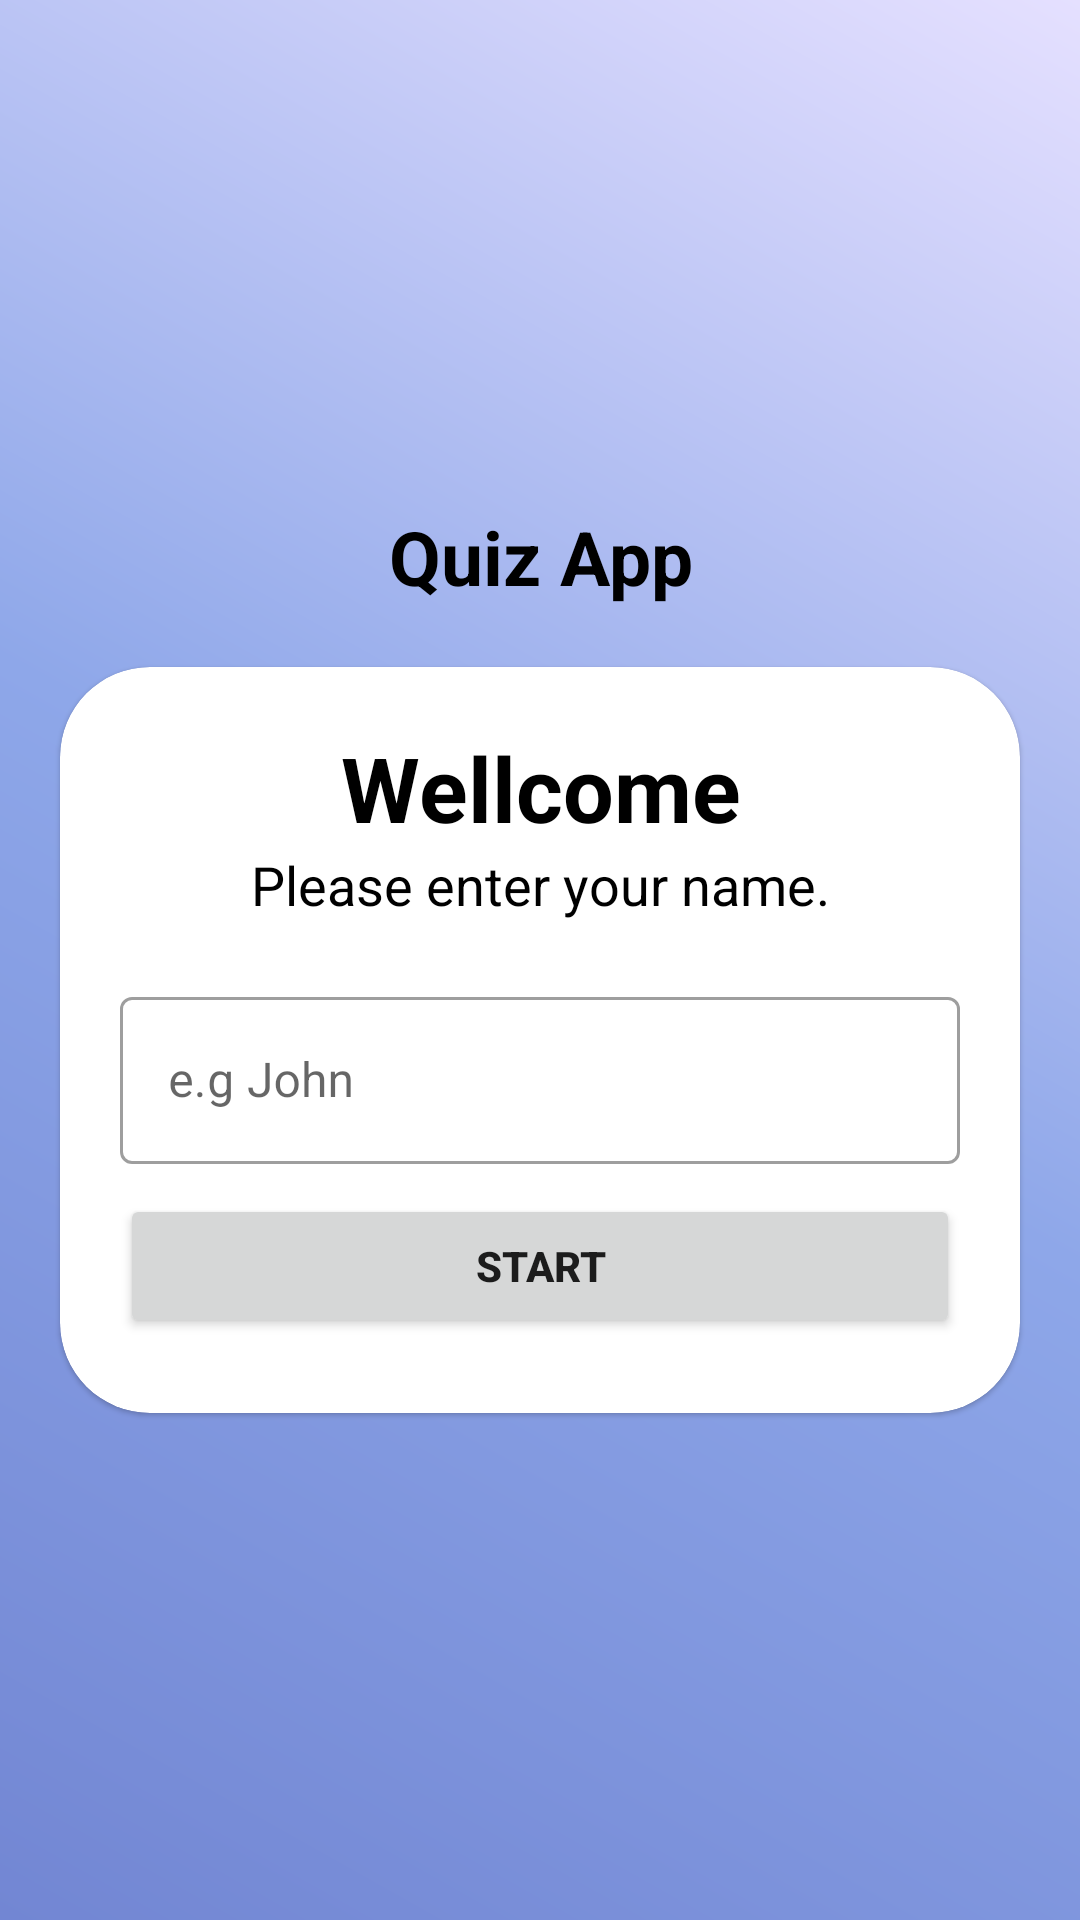

This screen was rendered from an Android layout file. Write that file and the resources it references.
<!-- AndroidManifest.xml: application theme Theme.MaterialComponents.DayNight.NoActionBar -->
<!-- res/layout/activity_main.xml -->
<?xml version="1.0" encoding="utf-8"?>
<LinearLayout xmlns:android="http://schemas.android.com/apk/res/android"
    xmlns:tools="http://schemas.android.com/tools"
    android:layout_width="fill_parent"
    android:layout_height="fill_parent"
    xmlns:app="http://schemas.android.com/apk/res-auto"
    android:gravity="center"
    android:background="@drawable/back_color"
    android:orientation="vertical">

    <TextView
        android:layout_width="match_parent"
        android:layout_height="wrap_content"
        android:text="@string/quizeapp"
        android:textSize="25sp"
        android:textColor="@color/black"
        android:layout_marginBottom="20dp"
        android:textAlignment="center"
        android:textStyle="bold"
        />

    <com.google.android.material.card.MaterialCardView
        android:layout_width="match_parent"
        android:layout_height="wrap_content"
        android:layout_marginStart="20dp"
        android:layout_marginEnd="20dp"
        app:cardCornerRadius="30dp"
        android:background="@color/white"
        >
        <LinearLayout
            android:layout_width="match_parent"
            android:layout_height="wrap_content"
            android:orientation="vertical"
            android:layout_margin="20dp"
            >
            <TextView
                android:layout_width="match_parent"
                android:layout_height="wrap_content"
                android:text="@string/wellcome"
                android:textColor="@color/black"
                android:textAlignment="center"
                android:textSize="30sp"
                android:textStyle="bold"
                />
            <TextView
                android:layout_width="match_parent"
                android:layout_height="wrap_content"
                android:text="@string/plese_enter"
                android:textAlignment="center"
                android:textSize="18sp"
                android:textColor="@color/black"
                />
            <com.google.android.material.textfield.TextInputLayout
                android:layout_width="match_parent"
                android:layout_height="wrap_content"
                style="@style/Widget.MaterialComponents.TextInputLayout.OutlinedBox"
                android:layout_marginTop="20dp"
                >
                <com.google.android.material.textfield.TextInputEditText
                    android:id="@+id/edittext"
                    android:layout_width="match_parent"
                    android:layout_height="wrap_content"
                    android:hint="e.g John"
                    android:textColorHint="@color/black"
                    android:inputType="textCapWords"
                    />

            </com.google.android.material.textfield.TextInputLayout>
            <Button
                android:id="@+id/btn_start"
                android:layout_width="match_parent"
                android:layout_height="wrap_content"
                android:text="@string/start"
                android:layout_marginBottom="5dp"
                android:layout_marginTop="10dp"
                android:textStyle="bold"
                />
        </LinearLayout>
    </com.google.android.material.card.MaterialCardView>
</LinearLayout>
<!-- resources referenced by this layout -->
<resources>
  <color name="black">#FF000000</color>
  <color name="white">#FFFFFFFF</color>
  
      // gradient color
  <!-- drawable back_color (drawable) -->
  <?xml version="1.0" encoding="utf-8"?>
  <shape xmlns:android="http://schemas.android.com/apk/res/android">
  <gradient
      android:startColor="@color/firstcolor"
      android:centerColor="@color/secondcolor"
      android:endColor="@color/thirdcolor"
      android:angle="45"
      />
  </shape>
  <string name="plese_enter">Please enter your name.</string>
  <string name="quizeapp">Quiz App</string>
  <string name="start">Start</string>
  <string name="wellcome">Wellcome</string>
  <color name="firstcolor">#7286D3</color>
  <color name="secondcolor">#8EA7E9</color>
  <color name="thirdcolor">#E5E0FF</color>
  
      // color in app
</resources>
